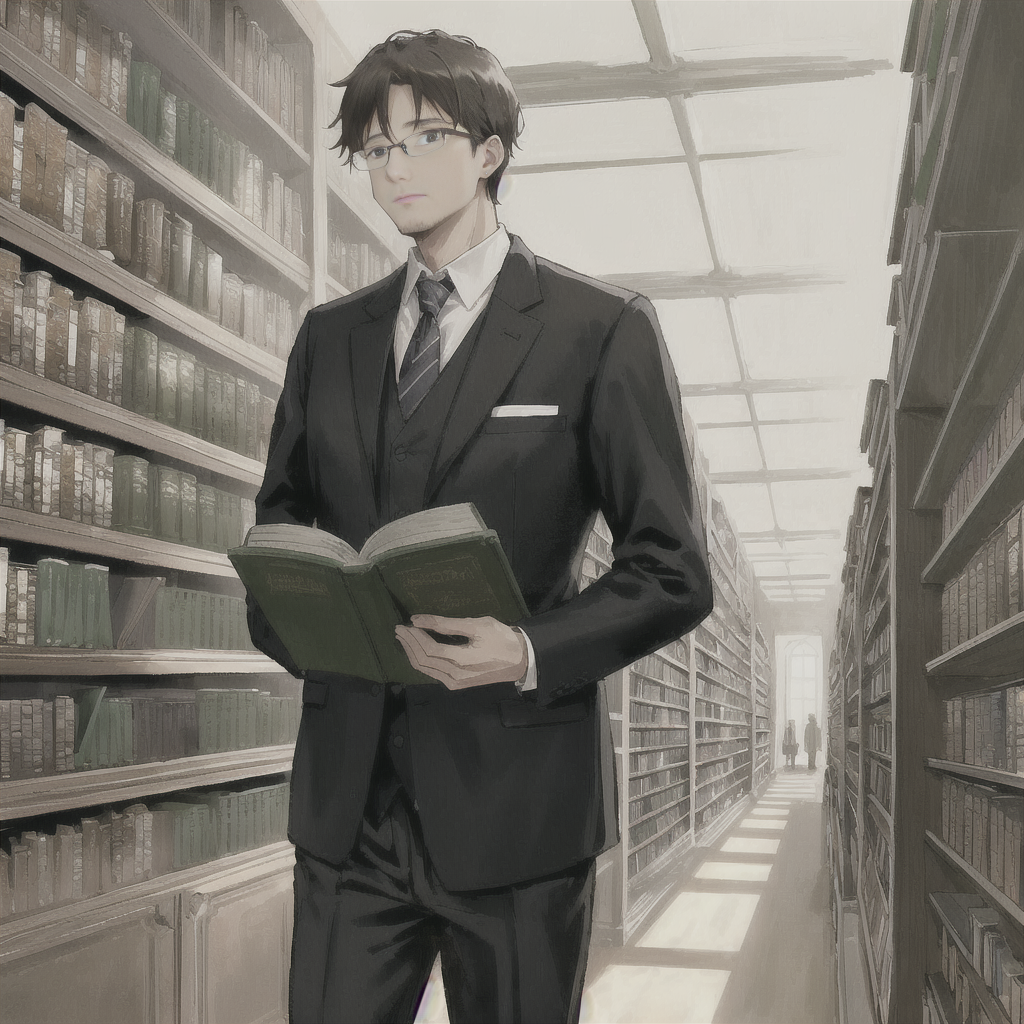
Generation parameters embedded in this image by AUTOMATIC1111 Stable Diffusion web UI or a fork of it (Forge, ...) (PNG 'parameters' text chunk):
A middle-aged German man dressed in a simple yet elegant suit and tie, with wire-rimmed glasses perched on his nose, wanders through the towering shelves of a massive library. He appears to be in deep thought, his eyes scanning the spines of the books as he searches for something specific. The shelves around him are filled with books of every shape and size, arranged in neat rows and columns. Despite the vastness of the library and the overwhelming number of books that surround him, the man remains focused and determined, his eyes fixed on his quest for knowledge. The image captures the timeless appeal of the library as a repository of human knowledge and the endless fascination of those who seek to uncover its secrets. 
Negative prompt: canvas frame, cartoon, 3d, ((disfigured)), ((bad art)), ((deformed)),((extra limbs)),((close up)),((b&w)), wierd colors, blurry, (((duplicate))), ((morbid)), ((mutilated)), [out of frame], extra fingers, mutated hands, ((poorly drawn hands)), ((poorly drawn face)), (((mutation))), (((deformed))), ((ugly)), blurry, ((bad anatomy)), (((bad proportions))), ((extra limbs)), cloned face, (((disfigured))), out of frame, ugly, extra limbs, (bad anatomy), gross proportions, (malformed limbs), ((missing arms)), ((missing legs)), (((extra arms))), (((extra legs))), mutated hands, (fused fingers), (too many fingers), (((long neck))), Photoshop, video game, ugly, tiling, poorly drawn hands, poorly drawn feet, poorly drawn face, out of frame, mutation, mutated, extra limbs, extra legs, extra arms, disfigured, deformed, cross-eye, body out of frame, blurry, bad art, bad anatomy, 3d render
Steps: 20, Sampler: DPM++ SDE Karras, CFG scale: 8, Seed: 1380580188, Size: 512x512, Model hash: dce6b18d01, Model: dalcefoV3Painting, Denoising strength: 0.7, Hires upscale: 2, Hires upscaler: ESRGAN_4x